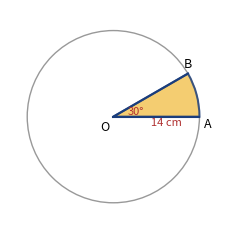
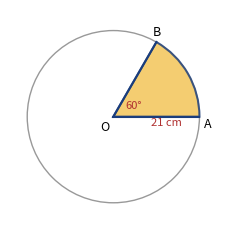
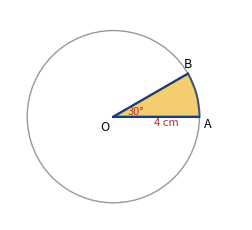
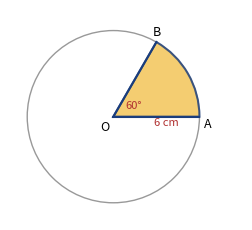
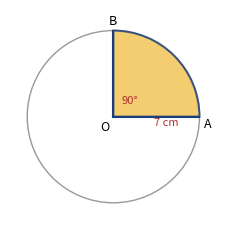
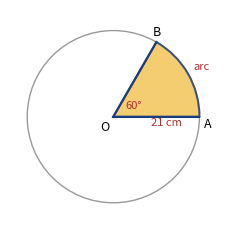
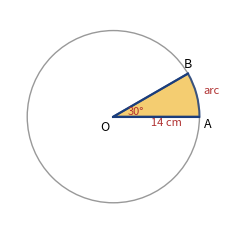
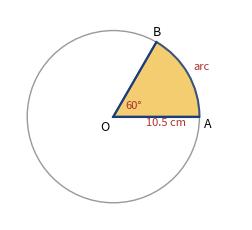
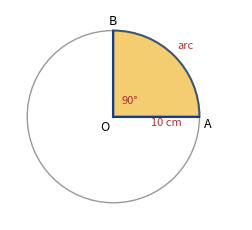
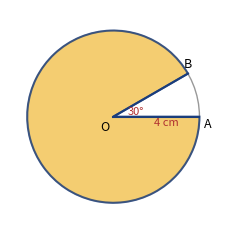
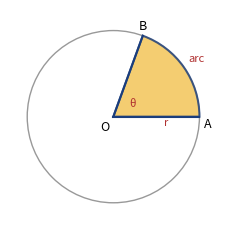
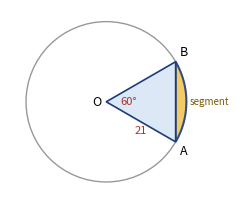
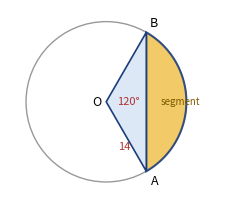
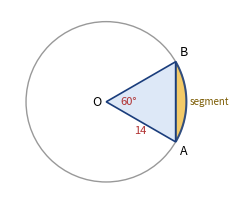
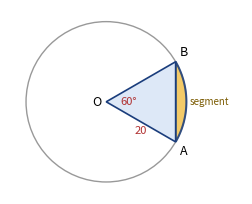
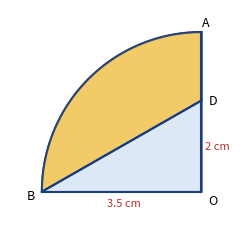

Reproduce these figures in Python, in order.
import matplotlib; matplotlib.use('Agg')
import matplotlib.pyplot as plt, numpy as np, math, os
from matplotlib.patches import Wedge, Polygon, Circle
os.makedirs('figs',exist_ok=True)
C='#1a3d7c'; R='#b03030'; FILL='#f2c14e'
class F:
    def __init__(s,name,w=3.0,h=2.8):
        s.name=name; s.fig,s.ax=plt.subplots(figsize=(w,h),dpi=170); s.ax.set_aspect('equal'); s.ax.axis('off')
    def L(s,p,q,col=C,ls='-',lw=1.5): s.ax.plot([p[0],q[0]],[p[1],q[1]],color=col,ls=ls,lw=lw)
    def T(s,p,t,dx=0,dy=0,fs=9,c='k',ha='center'): s.ax.text(p[0]+dx,p[1]+dy,t,fontsize=fs,ha=ha,va='center',color=c)
    def circ(s,c,r,col='#999',ls='-',lw=1): s.ax.add_patch(Circle(c,r,fill=False,ec=col,ls=ls,lw=lw))
    def save(s):
        s.ax.autoscale_view(); s.fig.savefig('figs/%s.png'%s.name,bbox_inches='tight',pad_inches=0.06); plt.close(s.fig)
def pol(r,a): a=math.radians(a); return (r*math.cos(a),r*math.sin(a))
def sector(name,r,ang,rl,al,major=False,arcl=None):
    f=F(name); O=(0,0); A=pol(r,0); B=pol(r,ang)
    f.circ(O,r)
    f.ax.add_patch(Wedge(O,r,(ang if major else 0),(360 if major else ang),fc=FILL,ec=C,lw=1.5,alpha=0.8)) if major else f.ax.add_patch(Wedge(O,r,0,ang,fc=FILL,ec=C,lw=1.5,alpha=0.8))
    f.L(O,A);f.L(O,B)
    for p,t,dx,dy in ((O,'O',-0.1*r,-0.12*r),(A,'A',0.1*r,-0.08*r),(B,'B',0.0,0.12*r)): f.T(p,t,dx,dy)
    m=pol(0.5*r,ang/2); f.T(pol(0.27*r,ang/2),al,fs=8,c=R)
    f.T(pol(0.62*r,-6),rl,fs=8,c=R)
    if arcl: f.T(pol(1.18*r,ang/2),arcl,fs=8,c=R)
    f.ax.set_xlim(-1.2*r,1.5*r);f.ax.set_ylim(-1.2*r,1.25*r);f.save()
def segment(name,r,ang,rl,al,minor_lbl='minor segment'):
    f=F(name); O=(0,0); A=pol(r,-ang/2); B=pol(r,ang/2)
    f.circ(O,r,col='#999'); t=np.linspace(-ang/2,ang/2,60); xs=[r*math.cos(math.radians(a)) for a in t]; ys=[r*math.sin(math.radians(a)) for a in t]
    f.ax.add_patch(Polygon(list(zip(xs,ys)),closed=True,fc=FILL,ec=C,lw=1.5,alpha=0.85))
    f.ax.add_patch(Polygon([O,A,B],closed=True,fc='#dde8f7',ec=C,lw=1.2))
    for p,t_,dx,dy in ((O,'O',-0.12*r,0),(A,'A',0.1*r,-0.12*r),(B,'B',0.1*r,0.12*r)): f.T(p,t_,dx,dy)
    f.T(pol(0.28*r,0),al,fs=8,c=R); f.T(pol(0.55*r,-ang/2+0),rl,fs=8,c=R,dx=-0.05*r,dy=-0.08*r)
    f.T((r*math.cos(math.radians(ang/2))+0.18*r,0),'segment',fs=7,c='#7a5a00',ha='left') if ang<180 else None
    f.ax.set_xlim(-1.2*r,1.7*r);f.ax.set_ylim(-1.15*r,1.15*r);f.save()
sector('sec30_14',14,30,'14 cm','30°'); sector('sec60_21',21,60,'21 cm','60°'); sector('sec30_4',4,30,'4 cm','30°')
sector('sec60_6',6,60,'6 cm','60°'); sector('sec90_7',7,90,'7 cm','90°'); sector('arc60_21',21,60,'21 cm','60°',arcl='arc')
sector('arc30_14',14,30,'14 cm','30°',arcl='arc'); sector('arc60_105',10.5,60,'10.5 cm','60°',arcl='arc'); sector('arc90_10',10,90,'10 cm','90°',arcl='arc')
sector('sec30_4_major',4,30,'4 cm','30°',major=True); sector('arcth',5,70,'r','θ',arcl='arc')
segment('seg60_21',21,60,'21','60°'); segment('seg120_14',14,120,'14','120°'); segment('seg60_14',14,60,'14','60°'); segment('seg60_20',20,60,'20','60°')
# quadrant 3.5 (RE)
f=F('re_quad'); r=3.5; O=(0,0);B=(-r,0);A=(0,r);D=(0,2)
t=np.linspace(90,180,60); pts=[(r*math.cos(math.radians(a)),r*math.sin(math.radians(a))) for a in t]
f.ax.add_patch(Polygon(pts+[O],closed=True,fc='#fff',ec=C,lw=1.5)); f.ax.add_patch(Polygon(pts+[D],closed=True,fc=FILL,ec=C,lw=1.5,alpha=0.85)) if False else None
f.ax.add_patch(Polygon([O,B,D],closed=True,fc='#dde8f7',ec=C)); f.ax.add_patch(Polygon(pts+[D,B],closed=True,fc=FILL,alpha=0.85,ec=C)) if False else None
# shaded = quadrant minus triangle BOD : polygon along arc from A to B, then B->D->A? use arc + B->D + D->A
f.ax.add_patch(Polygon(pts[::-1][::-1]+[B],closed=False,fc='none')) if False else None
shade=[A]+[p for p in pts[1:]]+[B,D]
f.ax.add_patch(Polygon(shade,closed=True,fc=FILL,ec=C,lw=1.5,alpha=0.85)); f.L(O,A);f.L(O,B);f.L(B,D)
for p,t_,dx,dy in ((O,'O',0.25,-0.2),(A,'A',0.1,0.2),(B,'B',-0.25,-0.1),(D,'D',0.25,0)): f.T(p,t_,dx,dy)
f.T((-1.7,-0.25),'3.5 cm',fs=8,c=R); f.T((0.35,1),'2 cm',fs=8,c=R); f.ax.set_xlim(-4.2,0.9);f.ax.set_ylim(-0.6,4);f.save()
# AY shaded: circle diameter RQ, P on circle
f=F('ay_shade'); r=12.5; O=(0,0); R_=(-r*math.cos(math.radians(16.26)),-r*math.sin(math.radians(16.26)))
Rp=(-7*1.0,0);
import numpy as np
# place RQ as a tilted diameter: use angles
aR=200; aQ=20; Rr=pol(r,aR); Q=pol(r,aQ)
# P with PQ=24, PR=7: angle at R... P = point on circle: compute using chord PR=7 -> central angle
cen=2*math.degrees(math.asin(7/(2*r))); aP=aR+cen; P=pol(r,aP)
f.circ(O,r,col='#999')
arc=[pol(r,a) for a in np.linspace(aQ,aR,2)]
semi=[pol(r,a) for a in np.linspace(aR,aR+180,80)]
f.ax.add_patch(Polygon(semi,closed=True,fc=FILL,ec=C,alpha=0.85)); f.ax.add_patch(Polygon([Rr,P,Q],closed=True,fc='white',ec=C,lw=1.5))
f.L(Rr,Q,ls='--'); 
for p,t_,dx,dy in ((O,'O',0.8,1.8),(Rr,'R',-1.4,0.6),(Q,'Q',1.2,0.8),(P,'P',0.8,-1.2)): f.T(p,t_,dx,dy)
f.T(((P[0]+Q[0])/2+1.5,(P[1]+Q[1])/2-1),'24 cm',fs=8,c=R); f.T(((P[0]+Rr[0])/2,(P[1]+Rr[1])/2-1.8),'7 cm',fs=8,c=R); f.save()
# square in circle
f=F('sqcirc'); r=4; f.circ((0,0),r,col=C,lw=1.5); s_=r/math.sqrt(2)
f.ax.add_patch(Polygon([(s_,s_),(-s_,s_),(-s_,-s_),(s_,-s_)],closed=True,fc=FILL,ec=C,lw=1.5,alpha=0.85)); f.L((s_,s_),(-s_,-s_),ls='--',col='#777');f.T((0.4,0.4),'8 cm',fs=8,c=R,dx=0.7,dy=0.2); f.T((0,-r-0.6),'r = 4 cm',fs=8,c=R); f.save()
